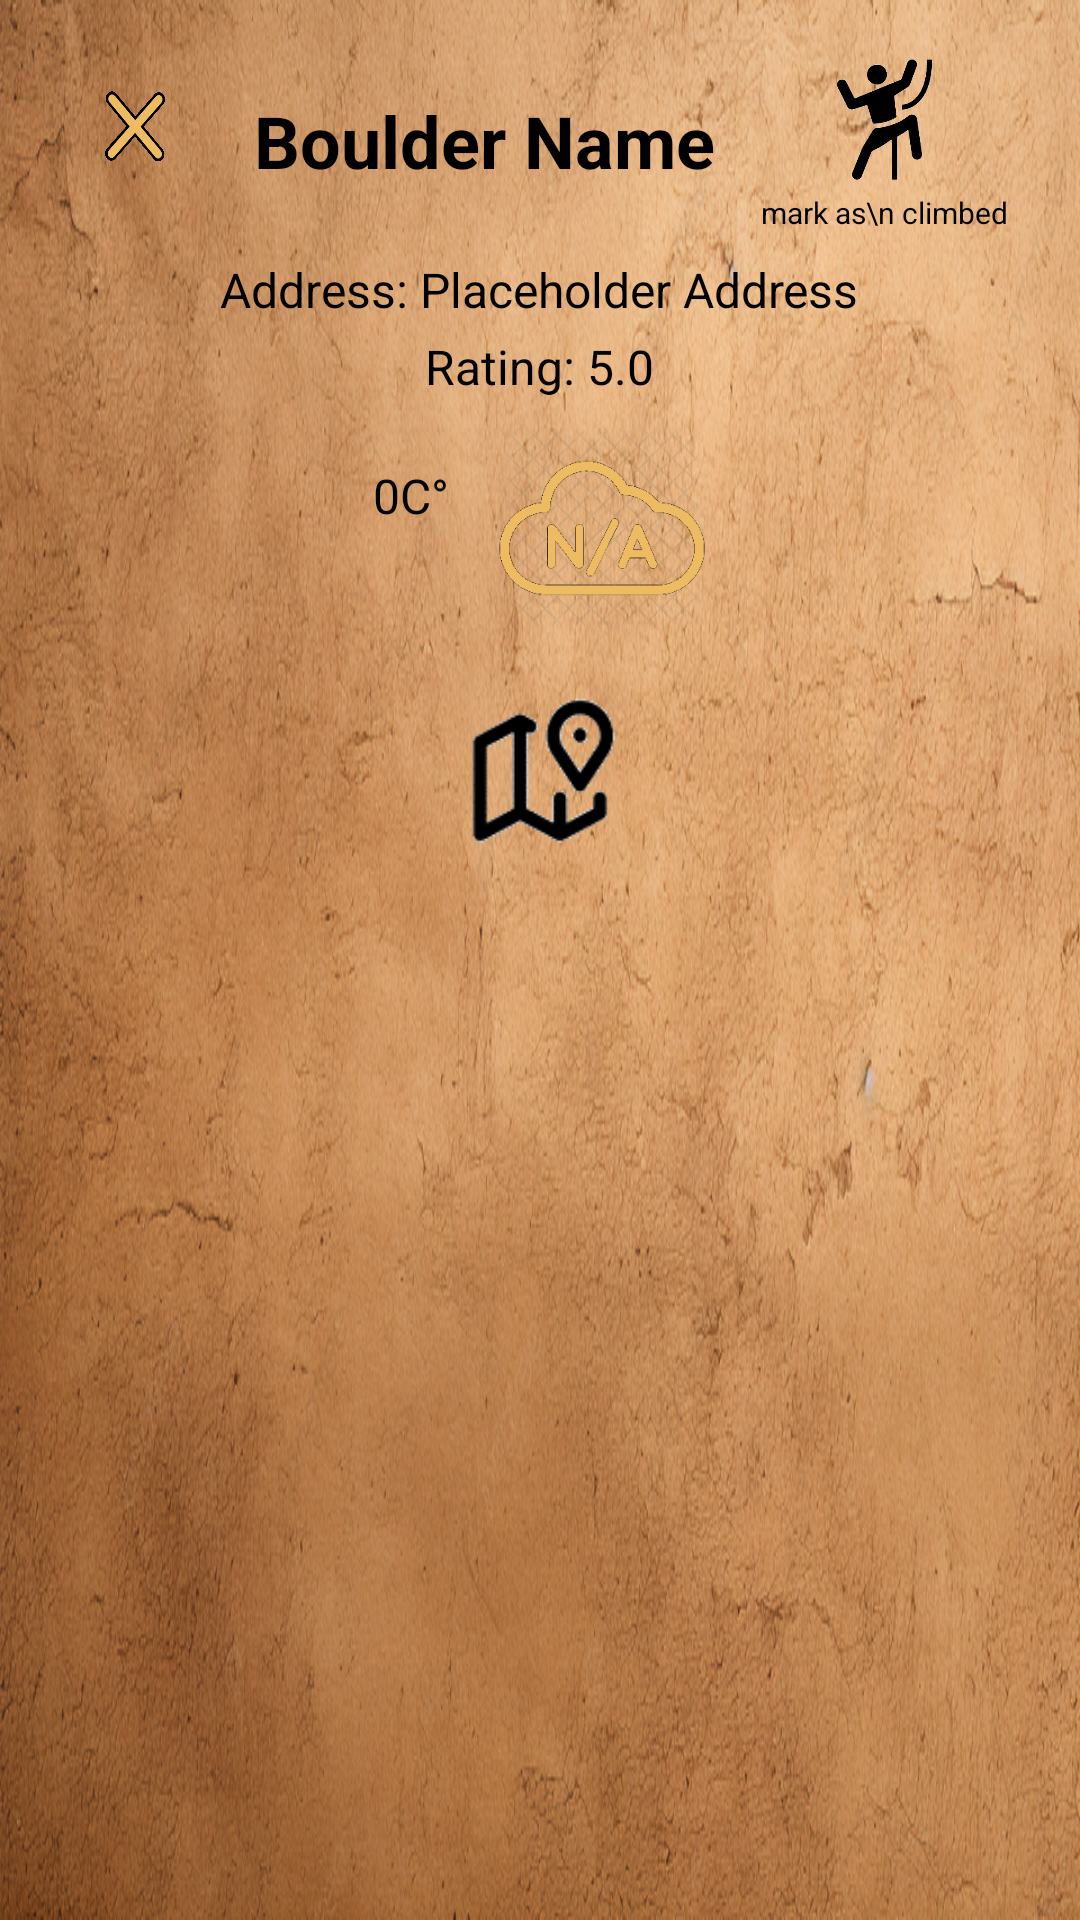

Android layout source for this screen:
<!-- AndroidManifest.xml: application theme Theme.GuideBook -->
<!-- res/layout/fragment_boulder.xml -->
<?xml version="1.0" encoding="utf-8"?>
<LinearLayout xmlns:android="http://schemas.android.com/apk/res/android"
    android:layout_width="match_parent"
    android:layout_height="wrap_content"
    android:orientation="vertical"
    android:padding="16dp"
    android:background="@drawable/background_list">

    
    <LinearLayout
        android:layout_width="match_parent"
        android:layout_height="wrap_content"
        android:orientation="horizontal"
        android:gravity="center_vertical"
        android:layout_marginBottom="8dp">

        <ImageButton
            android:id="@+id/buttonBack"
            android:layout_width="60dp"
            android:layout_height="60dp"
            android:background="@android:color/transparent"
            android:src="@drawable/icon_special_x"
            android:contentDescription="Close"
            android:scaleType="fitXY"
            android:layout_marginEnd="8dp" />

        <TextView
            android:id="@+id/textViewName"
            android:layout_width="wrap_content"
            android:layout_height="wrap_content"
            android:gravity="center"
            android:layout_gravity="center"
            android:layout_marginEnd="15dp"
            android:layout_weight="1"
            android:text="Boulder Name"
            android:textColor="@color/black"
            android:textSize="24sp"
            android:textStyle="bold" />

        <LinearLayout
            android:layout_width="wrap_content"
            android:layout_height="wrap_content"
            android:orientation="vertical"
            android:gravity="center_horizontal"
            android:layout_marginEnd="8dp">

            <ImageButton
                android:id="@+id/buttonClimberDone"
                android:layout_width="48dp"
                android:layout_height="48dp"
                android:background="@android:color/transparent"
                android:src="@drawable/icon_climbed"
                android:contentDescription="Mark as done"
                android:scaleType="centerInside"/>

            <TextView
                android:id="@+id/textViewClimbedHint"
                android:layout_width="wrap_content"
                android:layout_height="wrap_content"
                android:text="mark as\n climbed"
                android:textSize="10sp"
                android:textColor="@color/black"
                android:gravity="center"/>
        </LinearLayout>

    </LinearLayout>


    
    <TextView
        android:id="@+id/textViewAddress"
        android:layout_width="wrap_content"
        android:layout_height="wrap_content"
        android:gravity="center"
        android:text="Address: Placeholder Address"
        android:textColor="@color/black"
        android:textSize="16sp"
        android:layout_marginBottom="4dp"
        android:layout_gravity="center_horizontal" />

    
    <TextView
        android:id="@+id/textViewRating"
        android:layout_width="wrap_content"
        android:layout_height="wrap_content"
        android:gravity="center"
        android:text="Rating: 5.0"
        android:textColor="@color/black"
        android:textSize="16sp"
        android:layout_marginBottom="8dp"
        android:layout_gravity="center_horizontal" />

    
    <LinearLayout
        android:layout_width="match_parent"
        android:layout_height="wrap_content"
        android:orientation="horizontal"
        android:gravity="center_vertical|center"
        android:layout_marginBottom="8dp">

        
        <LinearLayout
            android:layout_width="wrap_content"
            android:layout_height="wrap_content"
            android:orientation="vertical"
            android:gravity="center">

            <TextView
                android:id="@+id/textViewWeather1"
                android:layout_width="wrap_content"
                android:layout_height="wrap_content"
                android:gravity="center"
                android:text="0C°"
                android:textColor="@color/black"
                android:textSize="16sp" />

            <TextView
                android:id="@+id/textViewWeather2"
                android:layout_width="wrap_content"
                android:layout_height="wrap_content"
                android:gravity="center"
                android:text=""
                android:textColor="@color/black"
                android:textSize="16sp" />
        </LinearLayout>

        
        <ImageView
            android:id="@+id/imageViewWeather"
            android:layout_width="70dp"
            android:layout_height="70dp"
            android:scaleType="centerCrop"
            android:src="@drawable/icon_na_weather"
            android:layout_marginStart="16dp" />
    </LinearLayout>

    
    <ImageButton
        android:id="@+id/imageButtonNav"
        android:background="@android:color/transparent"
        android:scaleType="fitXY"
        android:layout_width="80dp"
        android:layout_height="80dp"
        android:src="@drawable/icon_map"
        android:contentDescription="navigate to boulder"
        android:layout_marginBottom="12dp"
        android:layout_gravity="center_horizontal" />

    
    <ImageView
        android:id="@+id/imageViewBoulder"
        android:layout_width="match_parent"
        android:layout_height="180dp"
        android:scaleType="centerCrop"
        android:src="@drawable/icon_no_image"
        android:layout_marginBottom="12dp" />

</LinearLayout>
<!-- resources referenced by this layout -->
<resources>
  <!-- drawable background_list: png bitmap (drawable, 1027308 bytes) -->
  <!-- drawable icon_climbed: png bitmap (drawable, 23365 bytes) -->
  <!-- drawable icon_map: png bitmap (drawable, 2280 bytes) -->
  <!-- drawable icon_na_weather: png bitmap (drawable, 38093 bytes) -->
  <!-- drawable icon_special_x: png bitmap (drawable, 78128 bytes) -->
  <style name="Theme.GuideBook" parent="Base.Theme.GuideBook" />
  <style name="Base.Theme.GuideBook" parent="Theme.Material3.DayNight.NoActionBar">
          
          
      </style>
  <!-- not gathered from this repository: default colours our renderer supplied (Android Studio template values) -->
  <color name="black">#FF000000</color>
</resources>
